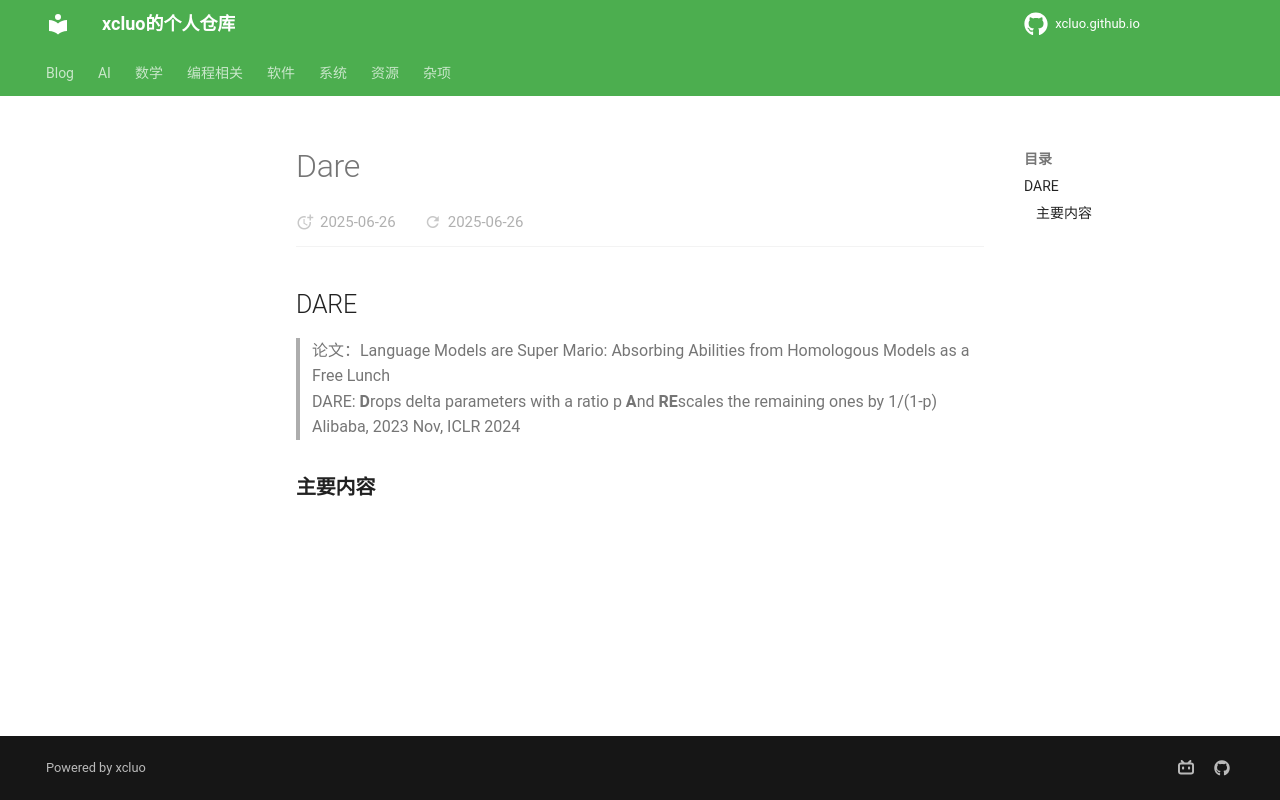

repository: xcluo/xcluo.github.io · page: AI/Paper_Reading/Trick/Ensemble/Ensemble/Model_Merging/dare.html · generator: mkdocs

## DARE
> 论文：Language Models are Super Mario: Absorbing Abilities from Homologous Models as a Free Lunch  
> DARE: **D**rops delta parameters with a ratio p **A**nd **RE**scales the remaining ones by 1/(1-p)  
> Alibaba, 2023 Nov, ICLR 2024


### 主要内容
